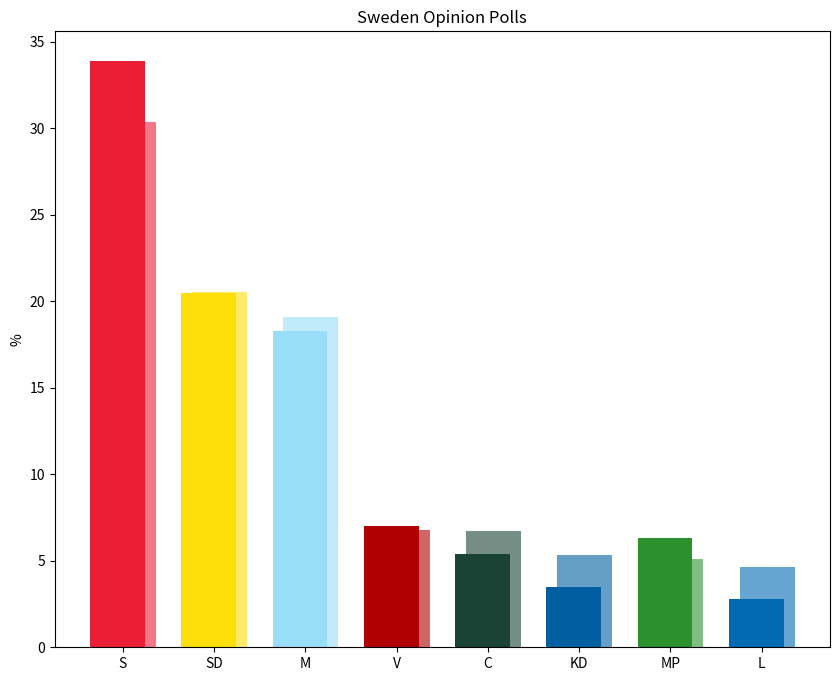

Recreate this plot in Python. (Note: this script raises an exception after producing the figure.)
import matplotlib.pyplot as plt
import numpy as np

parties = ['S', 'SD', 'M', 'V', 'C', 'KD', 'MP', 'L']
polling_2025 = [33.9, 20.5, 18.3, 7.0, 5.4, 3.5, 6.3, 2.8]
election_2022 = [30.33, 20.54, 19.10, 6.75, 6.71, 5.34, 5.08, 4.61]

poll_colors = ['#ec1e37', '#fedf09', '#99def9', '#b00000', '#1a4335', '#015fa1', '#2b912c', '#006ab3']
election_colors = ['#f37887', '#feeb6b', '#c1ebfb', '#cf6666', '#758e85', '#669fc6', '#7fbd80', '#66a5d1']

x = np.arange(len(parties))
width = 0.6

fig, ax = plt.subplots(figsize=(10, 8))
ax.bar(x + width/10, election_2022, width=width, color=election_colors, label='2022 Election')
ax.bar(x - width/10, polling_2025, width=width, color=poll_colors, label='August 2025 Polling')

ax.set_ylabel('%')
ax.set_xticks(x)
ax.set_xticklabels(parties)
ax.set_title('Sweden Opinion Polls')

plt.savefig('Europe/NorthEurope/Sweden Opinion Polls.png', dpi=300, bbox_inches='tight')
plt.show()
